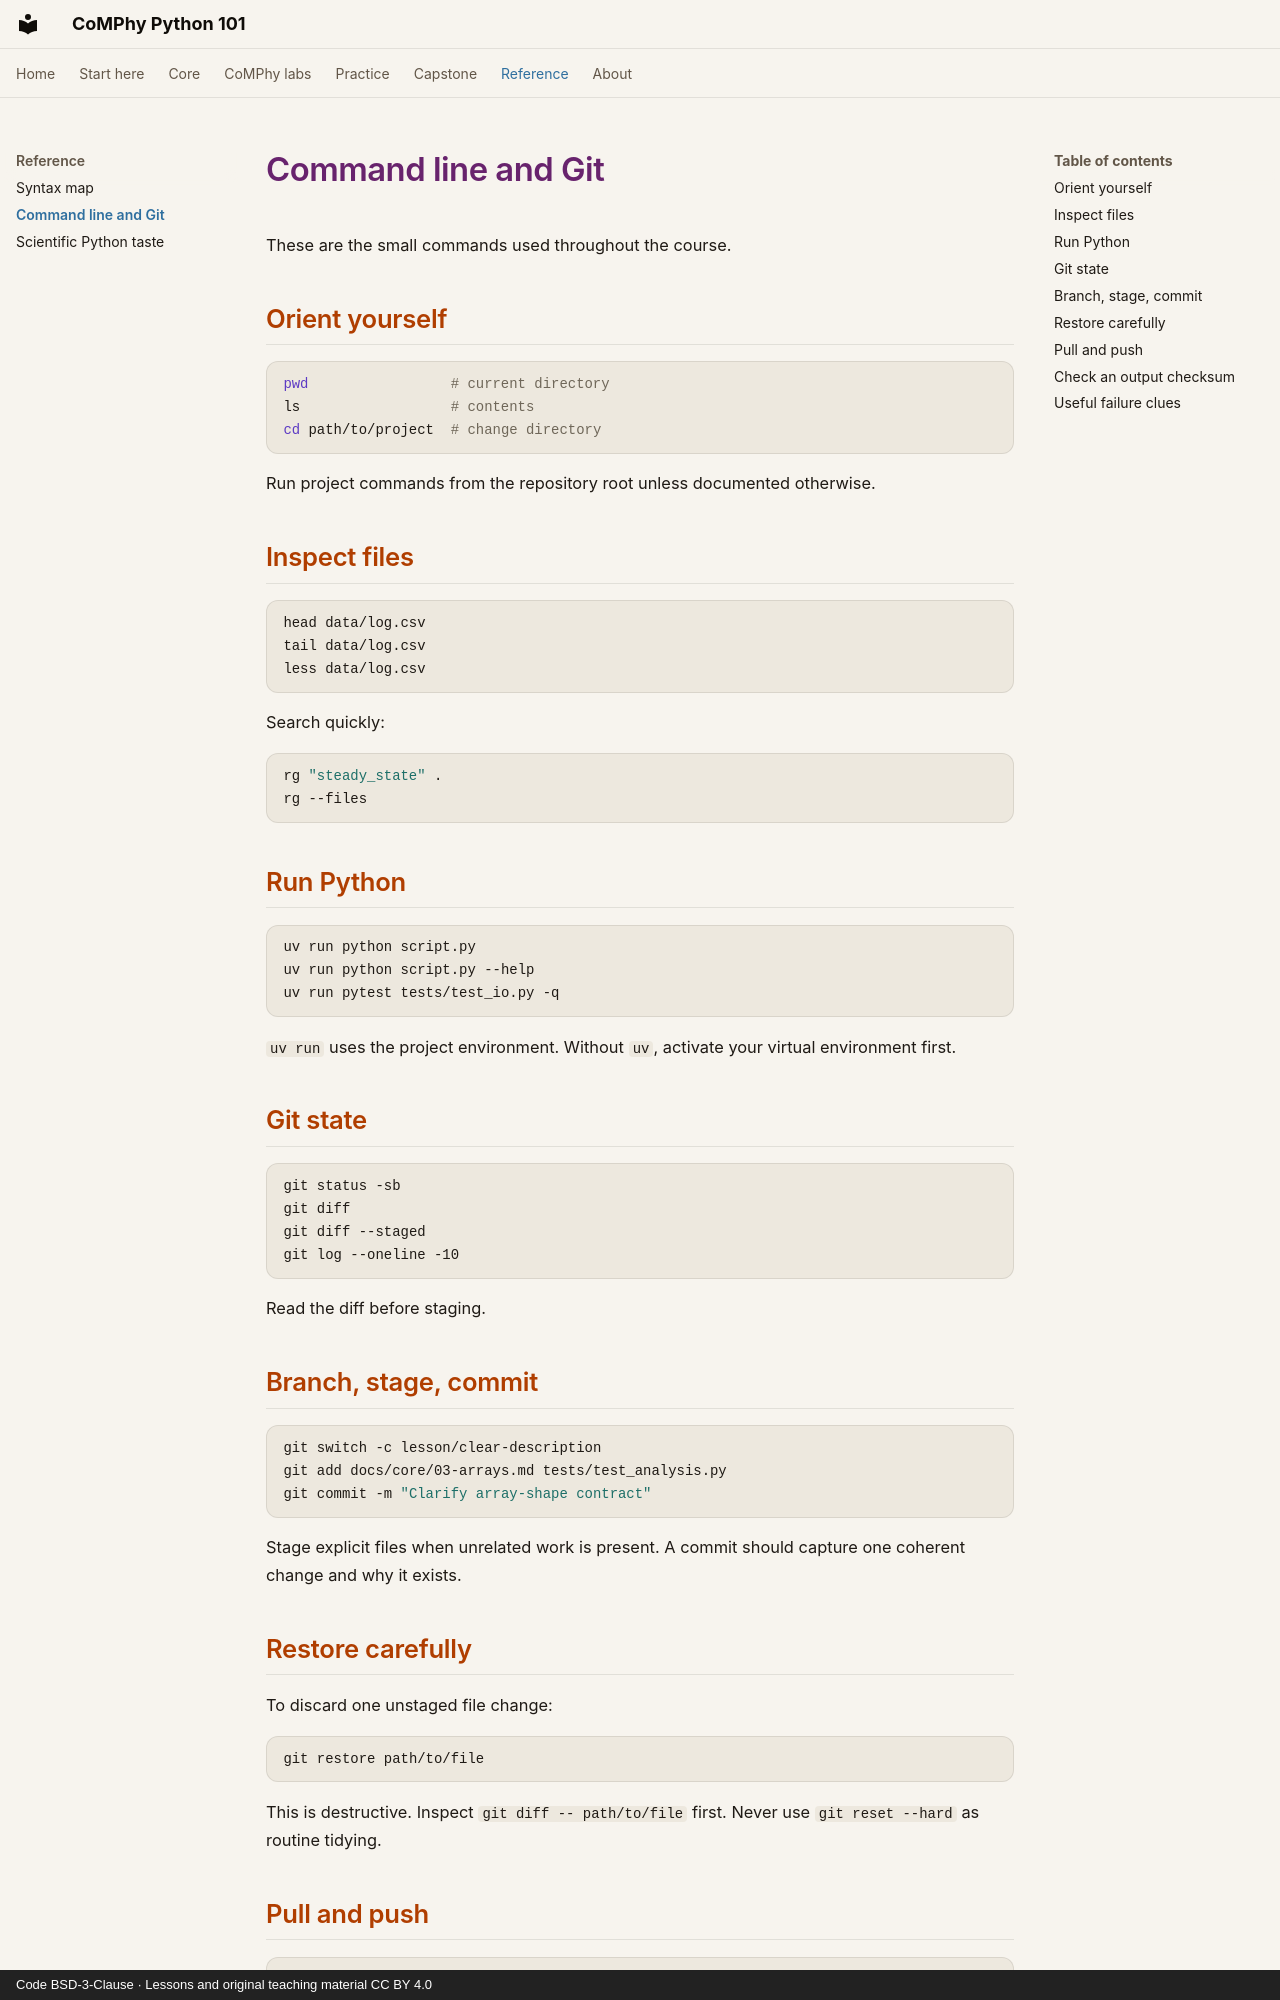

repository: comphy-lab/comphy-python101 · page: reference/command-line-git/index.html · generator: mkdocs · copyright: Code BSD-3-Clause · Lessons and original teaching material CC BY 4.0

# Command line and Git

These are the small commands used throughout the course.

## Orient yourself

```bash
pwd                 # current directory
ls                  # contents
cd path/to/project  # change directory
```

Run project commands from the repository root unless documented otherwise.

## Inspect files

```bash
head data/log.csv
tail data/log.csv
less data/log.csv
```

Search quickly:

```bash
rg "steady_state" .
rg --files
```

## Run Python

```bash
uv run python script.py
uv run python script.py --help
uv run pytest tests/test_io.py -q
```

`uv run` uses the project environment. Without `uv`, activate your virtual
environment first.

## Git state

```bash
git status -sb
git diff
git diff --staged
git log --oneline -10
```

Read the diff before staging.

## Branch, stage, commit

```bash
git switch -c lesson/clear-description
git add docs/core/03-arrays.md tests/test_analysis.py
git commit -m "Clarify array-shape contract"
```

Stage explicit files when unrelated work is present. A commit should capture
one coherent change and why it exists.

## Restore carefully

To discard one unstaged file change:

```bash
git restore path/to/file
```

This is destructive. Inspect `git diff -- path/to/file` first. Never use
`git reset --hard` as routine tidying.

## Pull and push

```bash
git pull --ff-only
git push -u origin lesson/clear-description
```

`--ff-only` refuses to invent a merge commit when local and remote histories
diverge.
